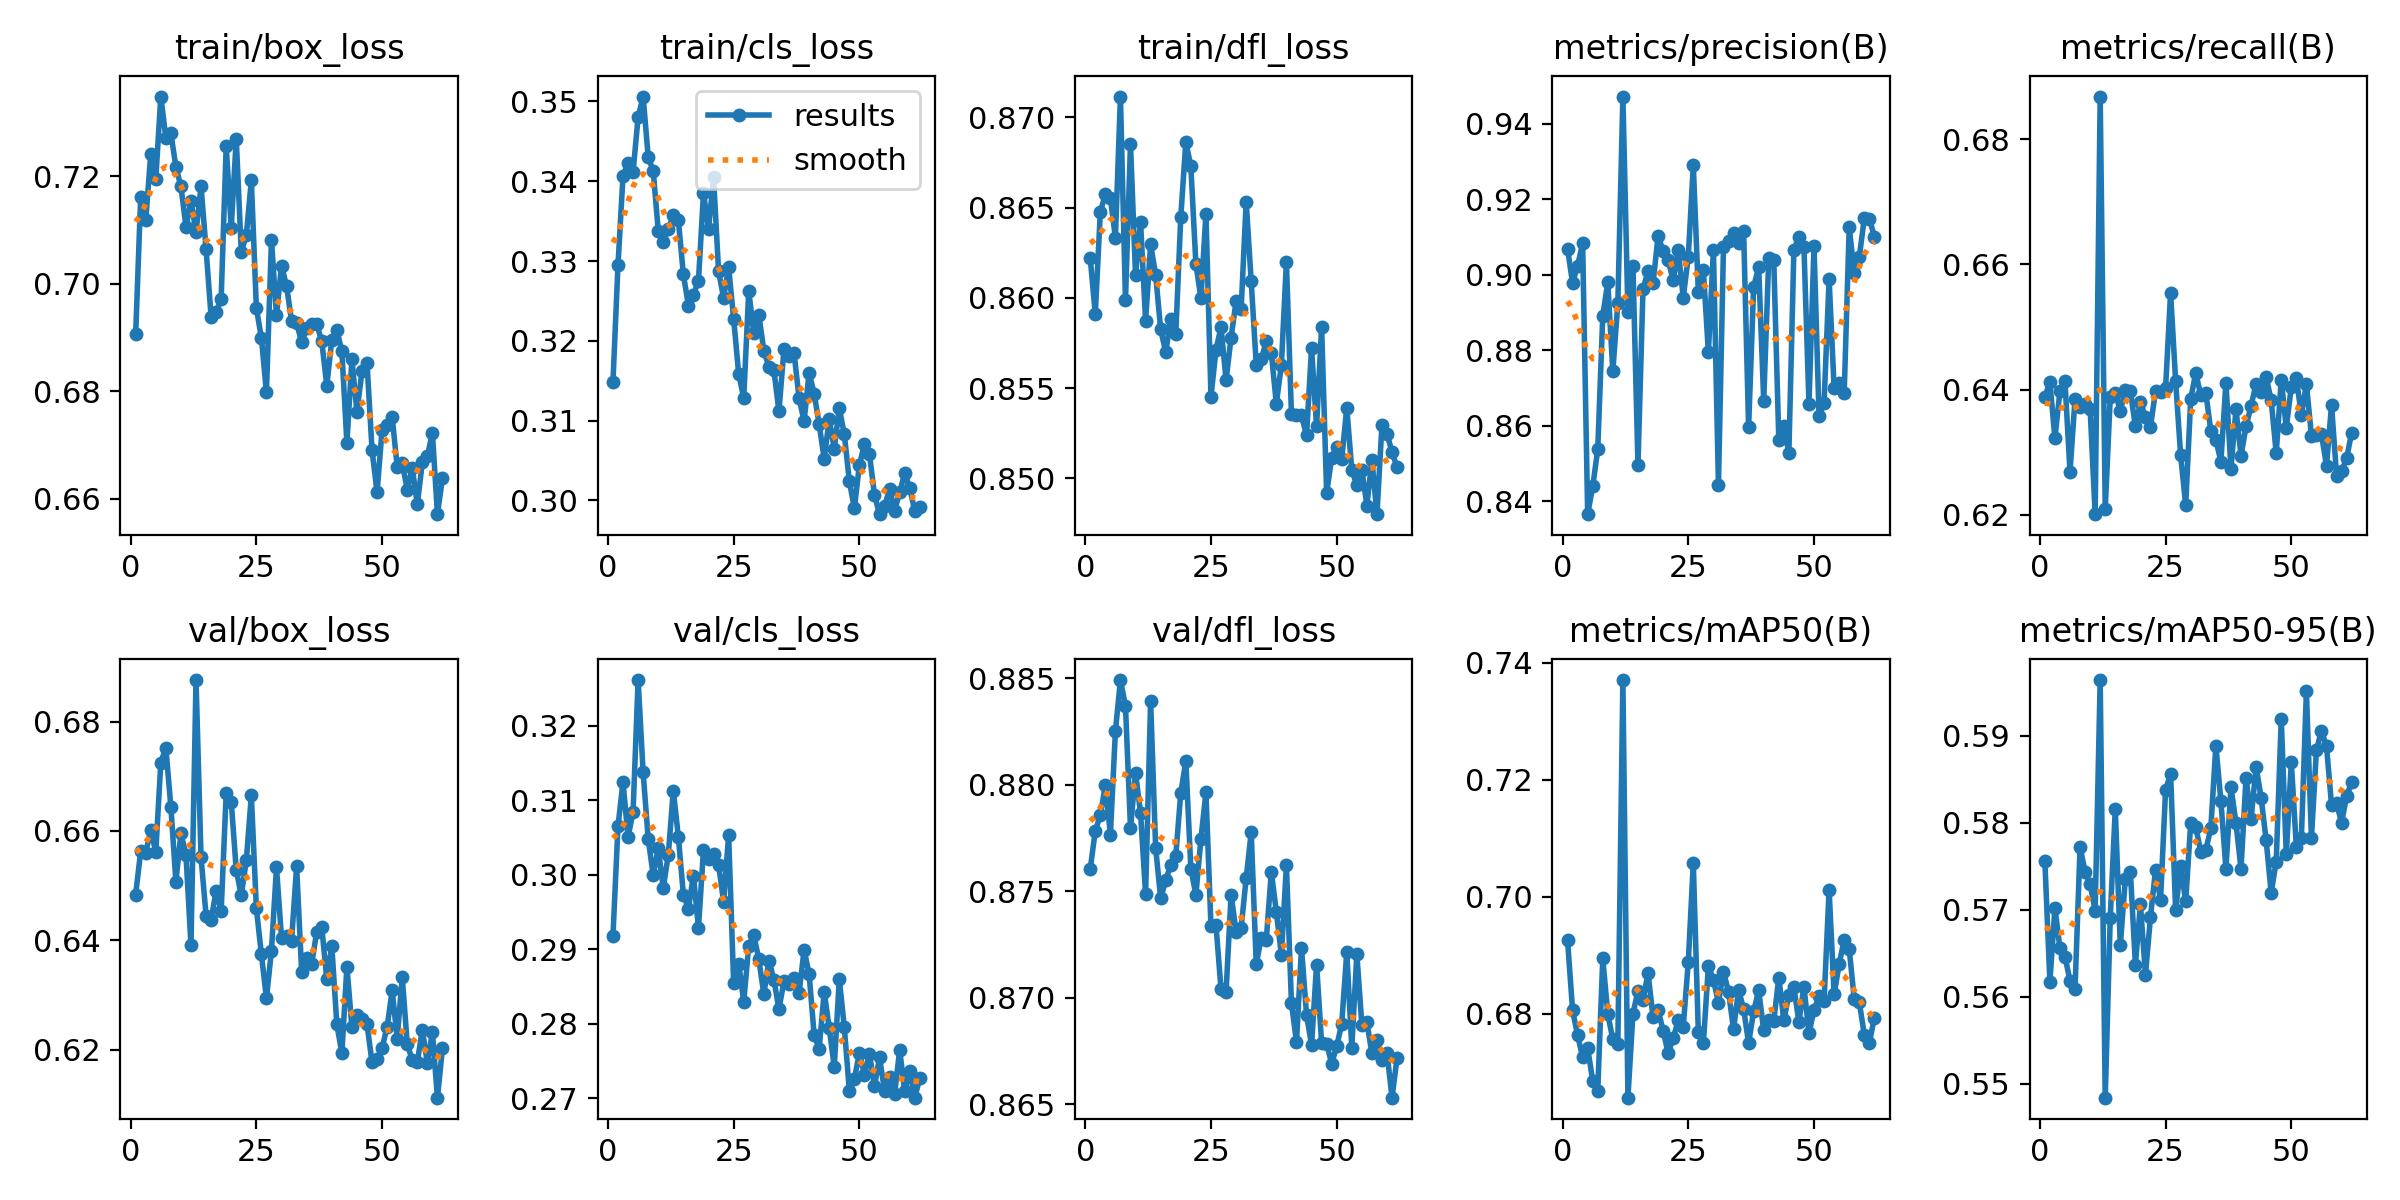

Data behind this chart, as committed beside it:
epoch, train/box_loss, train/cls_loss, train/dfl_loss, metrics/precision(B), metrics/recall(B), metrics/mAP50(B), metrics/mAP50-95(B), val/box_loss, val/cls_loss, val/dfl_loss, lr/pg0, lr/pg1, lr/pg2
1, 0.6905, 0.3149, 0.8622, 0.9069, 0.6388, 0.6925, 0.5756, 0.6483, 0.2918, 0.876, 0.0004723, 0.0004723, 0.0004723
2, 0.7162, 0.3295, 0.8591, 0.8978, 0.6412, 0.6805, 0.5617, 0.6563, 0.3065, 0.8779, 0.0009393, 0.0009393, 0.0009393
3, 0.7118, 0.3407, 0.8648, 0.9024, 0.6322, 0.6763, 0.5702, 0.656, 0.3124, 0.8786, 0.001397, 0.001397, 0.001397
4, 0.7241, 0.3423, 0.8657, 0.9083, 0.6398, 0.6726, 0.5656, 0.6602, 0.305, 0.88, 0.001387, 0.001387, 0.001387
5, 0.7194, 0.3412, 0.8655, 0.8365, 0.6413, 0.6741, 0.5646, 0.6561, 0.3085, 0.8777, 0.001387, 0.001387, 0.001387
6, 0.7348, 0.348, 0.8633, 0.8439, 0.6268, 0.6685, 0.5618, 0.6725, 0.3261, 0.8825, 0.001372, 0.001372, 0.001372
7, 0.7272, 0.3506, 0.8711, 0.8537, 0.6385, 0.6668, 0.5609, 0.6752, 0.3137, 0.8849, 0.001358, 0.001358, 0.001358
8, 0.728, 0.3431, 0.8599, 0.8891, 0.6372, 0.6894, 0.5772, 0.6644, 0.3049, 0.8837, 0.001344, 0.001344, 0.001344
9, 0.7217, 0.3413, 0.8685, 0.898, 0.6376, 0.6799, 0.5744, 0.6507, 0.2999, 0.878, 0.00133, 0.00133, 0.00133
10, 0.7181, 0.3338, 0.8612, 0.8744, 0.6369, 0.6756, 0.5729, 0.6595, 0.3035, 0.8806, 0.001316, 0.001316, 0.001316
11, 0.7106, 0.3323, 0.8642, 0.8925, 0.6201, 0.6749, 0.5699, 0.6557, 0.2982, 0.8787, 0.001302, 0.001302, 0.001302
12, 0.7154, 0.334, 0.8587, 0.9473, 0.6868, 0.737, 0.5964, 0.6391, 0.3027, 0.8749, 0.001288, 0.001288, 0.001288
13, 0.7095, 0.3357, 0.863, 0.8901, 0.6209, 0.6656, 0.5484, 0.6876, 0.3113, 0.8839, 0.001273, 0.001273, 0.001273
14, 0.7181, 0.3351, 0.8613, 0.9023, 0.6387, 0.68, 0.5691, 0.6552, 0.3051, 0.877, 0.001259, 0.001259, 0.001259
15, 0.7064, 0.3283, 0.8582, 0.8496, 0.6395, 0.6839, 0.5816, 0.6445, 0.2973, 0.8747, 0.001245, 0.001245, 0.001245
16, 0.6939, 0.3244, 0.857, 0.8963, 0.6366, 0.6824, 0.5659, 0.6437, 0.2955, 0.8755, 0.001231, 0.001231, 0.001231
17, 0.6947, 0.3258, 0.8588, 0.9009, 0.6399, 0.6869, 0.5736, 0.6491, 0.2999, 0.8762, 0.001217, 0.001217, 0.001217
18, 0.6972, 0.3275, 0.858, 0.8978, 0.6398, 0.6794, 0.5744, 0.6454, 0.2929, 0.8767, 0.001203, 0.001203, 0.001203
19, 0.7256, 0.3385, 0.8645, 0.9103, 0.6341, 0.6807, 0.5637, 0.6668, 0.3033, 0.8796, 0.001189, 0.001189, 0.001189
20, 0.7104, 0.334, 0.8686, 0.9063, 0.638, 0.6771, 0.5706, 0.6654, 0.3021, 0.8811, 0.001174, 0.001174, 0.001174
21, 0.7269, 0.3405, 0.8673, 0.9039, 0.6356, 0.6733, 0.5625, 0.6528, 0.3028, 0.8761, 0.00116, 0.00116, 0.00116
22, 0.7059, 0.3287, 0.8619, 0.8985, 0.6341, 0.6757, 0.5692, 0.6482, 0.3013, 0.8748, 0.001146, 0.001146, 0.001146
23, 0.709, 0.3254, 0.86, 0.9066, 0.6397, 0.6788, 0.5746, 0.6546, 0.2964, 0.8774, 0.001132, 0.001132, 0.001132
24, 0.7192, 0.3292, 0.8647, 0.894, 0.6396, 0.6778, 0.5711, 0.6665, 0.3053, 0.8796, 0.001118, 0.001118, 0.001118
25, 0.6954, 0.3227, 0.8545, 0.9047, 0.6402, 0.6887, 0.5838, 0.6458, 0.2854, 0.8734, 0.001104, 0.001104, 0.001104
26, 0.6899, 0.3158, 0.8571, 0.9291, 0.6555, 0.7057, 0.5857, 0.6374, 0.2881, 0.8734, 0.001089, 0.001089, 0.001089
27, 0.6798, 0.3129, 0.8584, 0.8954, 0.6413, 0.6768, 0.5699, 0.6293, 0.283, 0.8704, 0.001075, 0.001075, 0.001075
28, 0.7082, 0.3262, 0.8554, 0.9012, 0.6295, 0.675, 0.575, 0.6381, 0.2905, 0.8703, 0.001061, 0.001061, 0.001061
29, 0.6941, 0.321, 0.8578, 0.8794, 0.6215, 0.6881, 0.571, 0.6533, 0.2919, 0.8749, 0.001047, 0.001047, 0.001047
30, 0.7033, 0.3233, 0.8598, 0.9066, 0.6385, 0.6858, 0.58, 0.6404, 0.2887, 0.8731, 0.001033, 0.001033, 0.001033
31, 0.6996, 0.3188, 0.8594, 0.8442, 0.6427, 0.6819, 0.5795, 0.6408, 0.284, 0.8733, 0.001019, 0.001019, 0.001019
32, 0.693, 0.3168, 0.8653, 0.9073, 0.6391, 0.6872, 0.5767, 0.6399, 0.2885, 0.8756, 0.001005, 0.001005, 0.001005
33, 0.6927, 0.3163, 0.8609, 0.9089, 0.6395, 0.6837, 0.5768, 0.6535, 0.2859, 0.8778, 0.0009904, 0.0009904, 0.0009904
34, 0.6891, 0.3112, 0.8563, 0.911, 0.6334, 0.6773, 0.5794, 0.6343, 0.282, 0.8716, 0.0009763, 0.0009763, 0.0009763
35, 0.6917, 0.319, 0.8566, 0.9084, 0.632, 0.684, 0.5889, 0.6368, 0.2857, 0.8728, 0.0009622, 0.0009622, 0.0009622
36, 0.6925, 0.3181, 0.8576, 0.9117, 0.6285, 0.6808, 0.5825, 0.6357, 0.2853, 0.8727, 0.000948, 0.000948, 0.000948
37, 0.6924, 0.3185, 0.8569, 0.8596, 0.6411, 0.675, 0.5747, 0.6415, 0.2862, 0.8759, 0.0009338, 0.0009338, 0.0009338
38, 0.6893, 0.3129, 0.8541, 0.8969, 0.6274, 0.6804, 0.5841, 0.6424, 0.2841, 0.874, 0.0009197, 0.0009197, 0.0009197
39, 0.681, 0.3099, 0.8563, 0.902, 0.6369, 0.684, 0.58, 0.6329, 0.2899, 0.872, 0.0009056, 0.0009056, 0.0009056
40, 0.6895, 0.316, 0.862, 0.8666, 0.6294, 0.6771, 0.5747, 0.6389, 0.2867, 0.8762, 0.0008914, 0.0008914, 0.0008914
41, 0.6914, 0.3134, 0.8536, 0.9044, 0.6341, 0.679, 0.5852, 0.6246, 0.2785, 0.8698, 0.0008773, 0.0008773, 0.0008773
42, 0.6874, 0.3095, 0.8535, 0.9038, 0.6374, 0.6787, 0.5804, 0.6194, 0.2767, 0.8679, 0.0008631, 0.0008631, 0.0008631
43, 0.6704, 0.3052, 0.8535, 0.8563, 0.6409, 0.6862, 0.5865, 0.6352, 0.2843, 0.8723, 0.000849, 0.000849, 0.000849
44, 0.6859, 0.3102, 0.8524, 0.86, 0.6397, 0.6788, 0.5829, 0.624, 0.2794, 0.8692, 0.0008348, 0.0008348, 0.0008348
45, 0.6761, 0.3065, 0.8572, 0.8527, 0.642, 0.6832, 0.578, 0.6264, 0.2742, 0.8678, 0.0008207, 0.0008207, 0.0008207
46, 0.6837, 0.3116, 0.8529, 0.9066, 0.6382, 0.6845, 0.572, 0.6256, 0.286, 0.8716, 0.0008065, 0.0008065, 0.0008065
47, 0.6853, 0.3083, 0.8584, 0.9101, 0.6299, 0.6786, 0.5756, 0.6246, 0.2795, 0.8679, 0.0007924, 0.0007924, 0.0007924
48, 0.669, 0.3024, 0.8492, 0.9073, 0.6416, 0.6846, 0.592, 0.6176, 0.271, 0.8679, 0.0007782, 0.0007782, 0.0007782
49, 0.6612, 0.299, 0.8511, 0.8657, 0.6339, 0.6766, 0.5764, 0.6183, 0.2726, 0.8669, 0.0007641, 0.0007641, 0.0007641
50, 0.6728, 0.3045, 0.8517, 0.9076, 0.6404, 0.6806, 0.587, 0.6203, 0.2761, 0.8677, 0.0007499, 0.0007499, 0.0007499
51, 0.6737, 0.307, 0.8511, 0.8626, 0.6418, 0.683, 0.5772, 0.6241, 0.2732, 0.8688, 0.0007358, 0.0007358, 0.0007358
52, 0.6752, 0.3058, 0.8539, 0.866, 0.6359, 0.6821, 0.5783, 0.6308, 0.2759, 0.8721, 0.0007216, 0.0007216, 0.0007216
53, 0.6659, 0.3007, 0.8505, 0.8989, 0.6409, 0.7012, 0.5951, 0.622, 0.2717, 0.8677, 0.0007075, 0.0007075, 0.0007075
54, 0.6666, 0.2983, 0.8496, 0.8699, 0.6327, 0.6833, 0.5783, 0.6333, 0.2755, 0.872, 0.0006934, 0.0006934, 0.0006934
55, 0.6617, 0.2993, 0.8505, 0.8712, 0.6328, 0.6885, 0.5884, 0.621, 0.271, 0.8687, 0.0006792, 0.0006792, 0.0006792
56, 0.6657, 0.3014, 0.8485, 0.8686, 0.6328, 0.6926, 0.5906, 0.618, 0.2728, 0.8688, 0.0006651, 0.0006651, 0.0006651
57, 0.6589, 0.2987, 0.851, 0.9127, 0.6278, 0.691, 0.5888, 0.6177, 0.2706, 0.8674, 0.0006509, 0.0006509, 0.0006509
58, 0.6667, 0.301, 0.848, 0.9004, 0.6375, 0.6825, 0.582, 0.6236, 0.2765, 0.868, 0.0006368, 0.0006368, 0.0006368
59, 0.6679, 0.3034, 0.853, 0.9046, 0.6262, 0.6819, 0.5823, 0.6175, 0.271, 0.8671, 0.0006226, 0.0006226, 0.0006226
60, 0.6723, 0.3016, 0.8525, 0.915, 0.627, 0.6764, 0.58, 0.6232, 0.2737, 0.8674, 0.0006085, 0.0006085, 0.0006085
... 2 more rows
